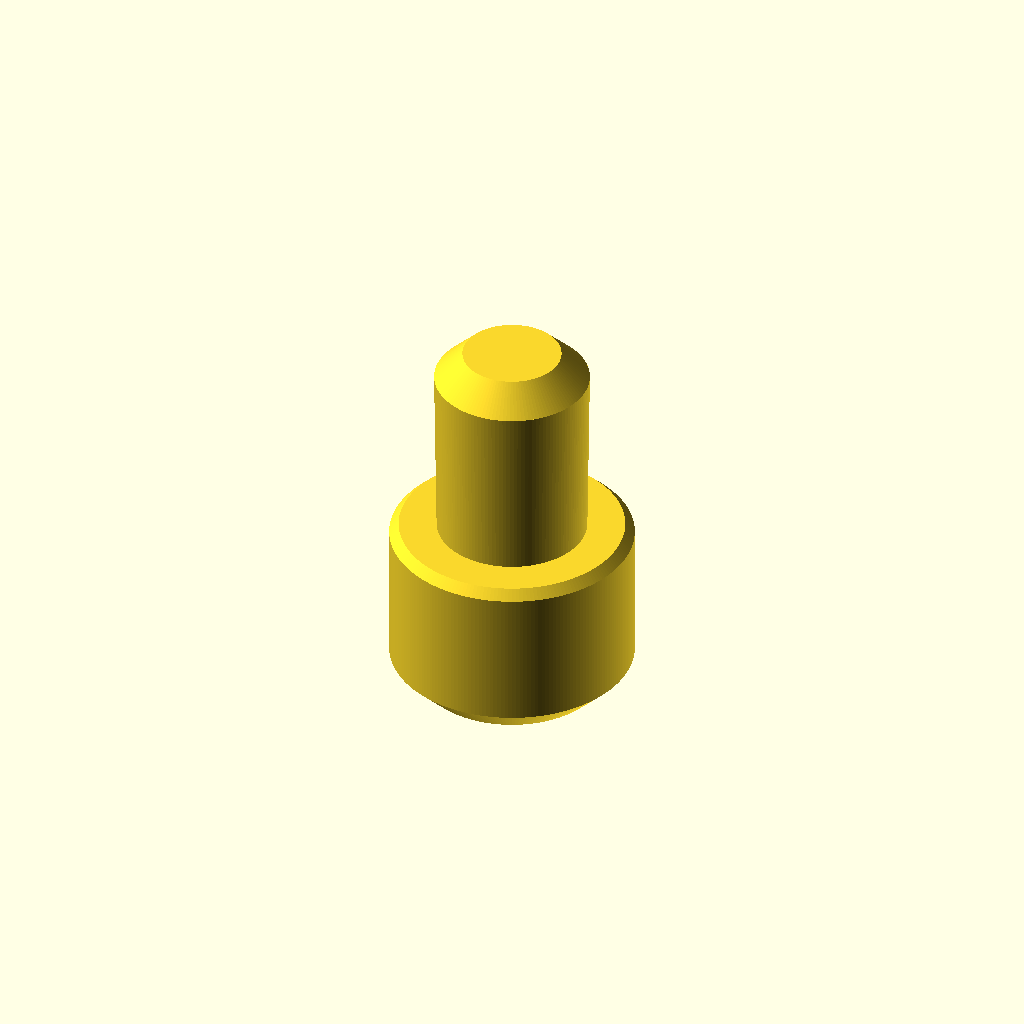
Cell 1 — every parameter at its default value.
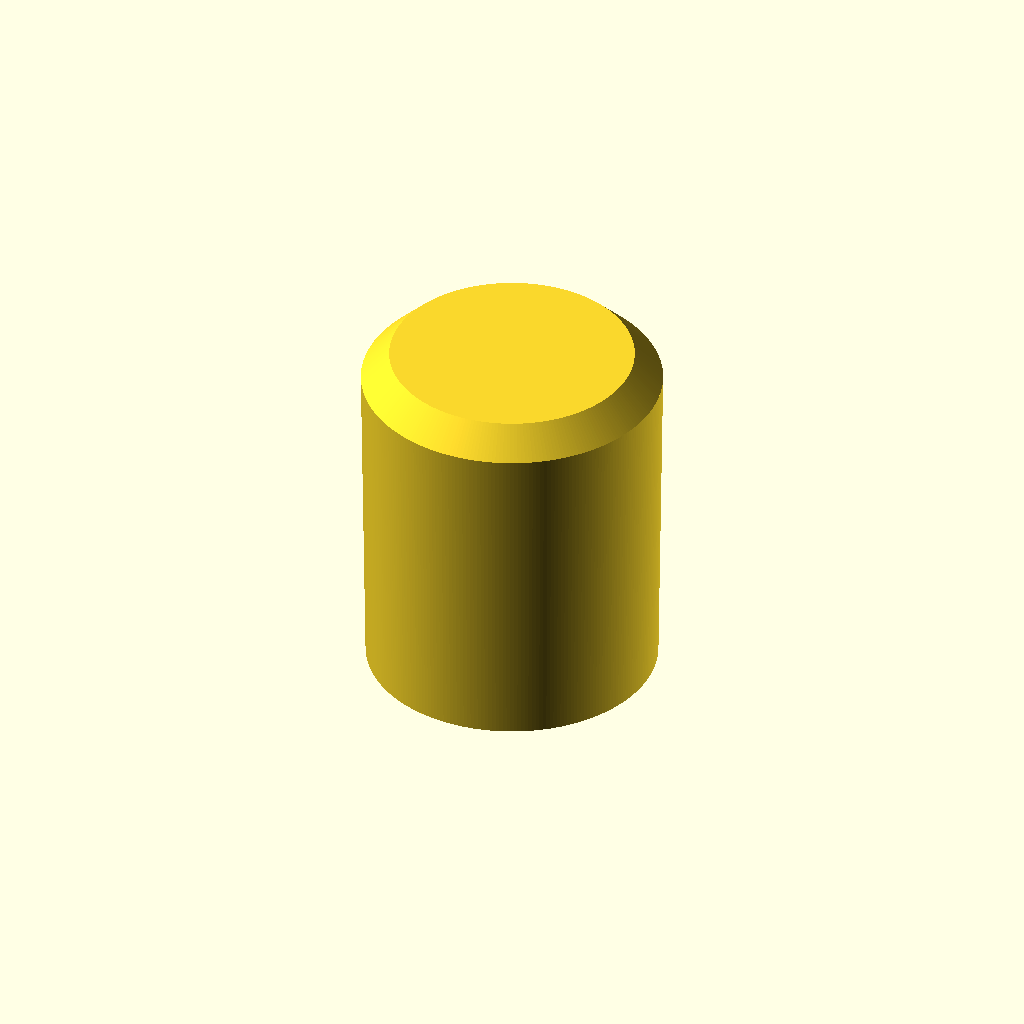
Cell 2: the same model with shank_diameter = 31.
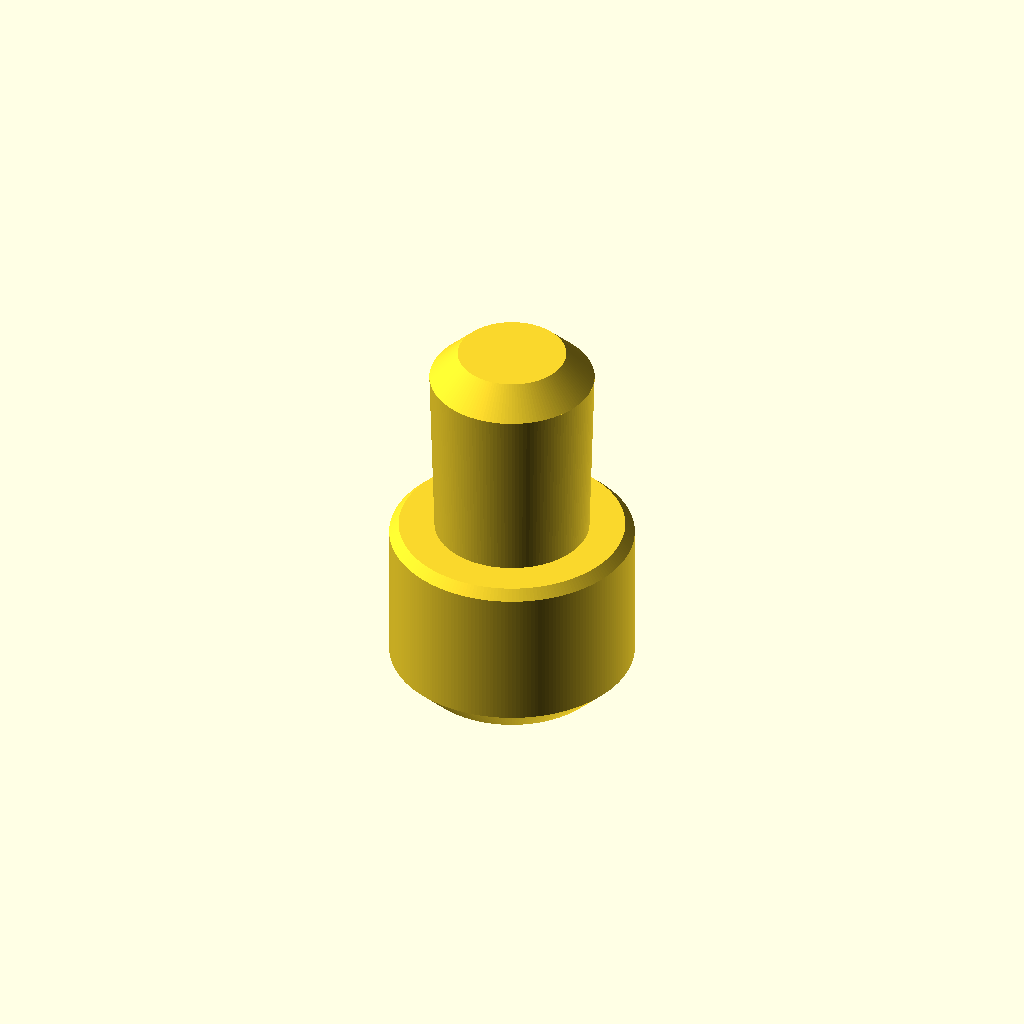
Cell 3: the same model with shank_diameter_increase = 2.
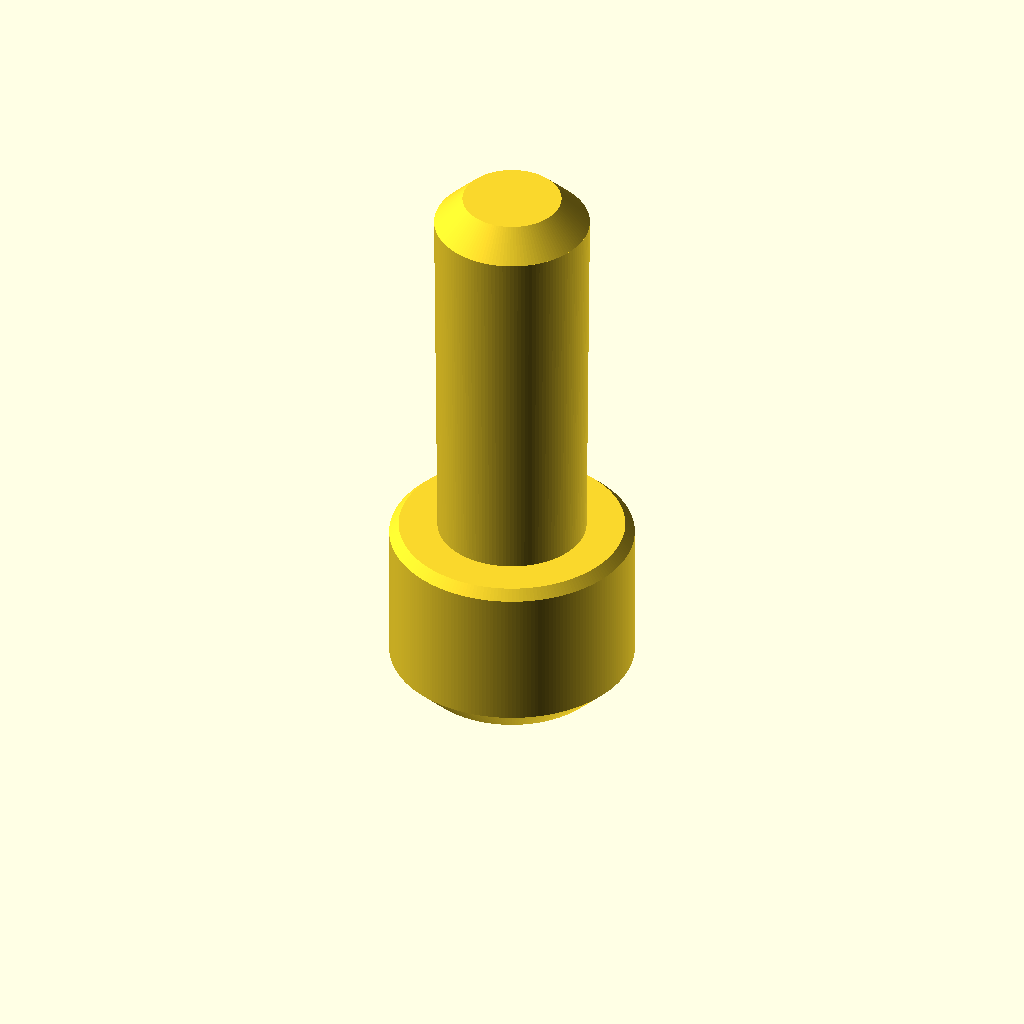
Cell 4 — shank_length set to 40, the other parameters unchanged.
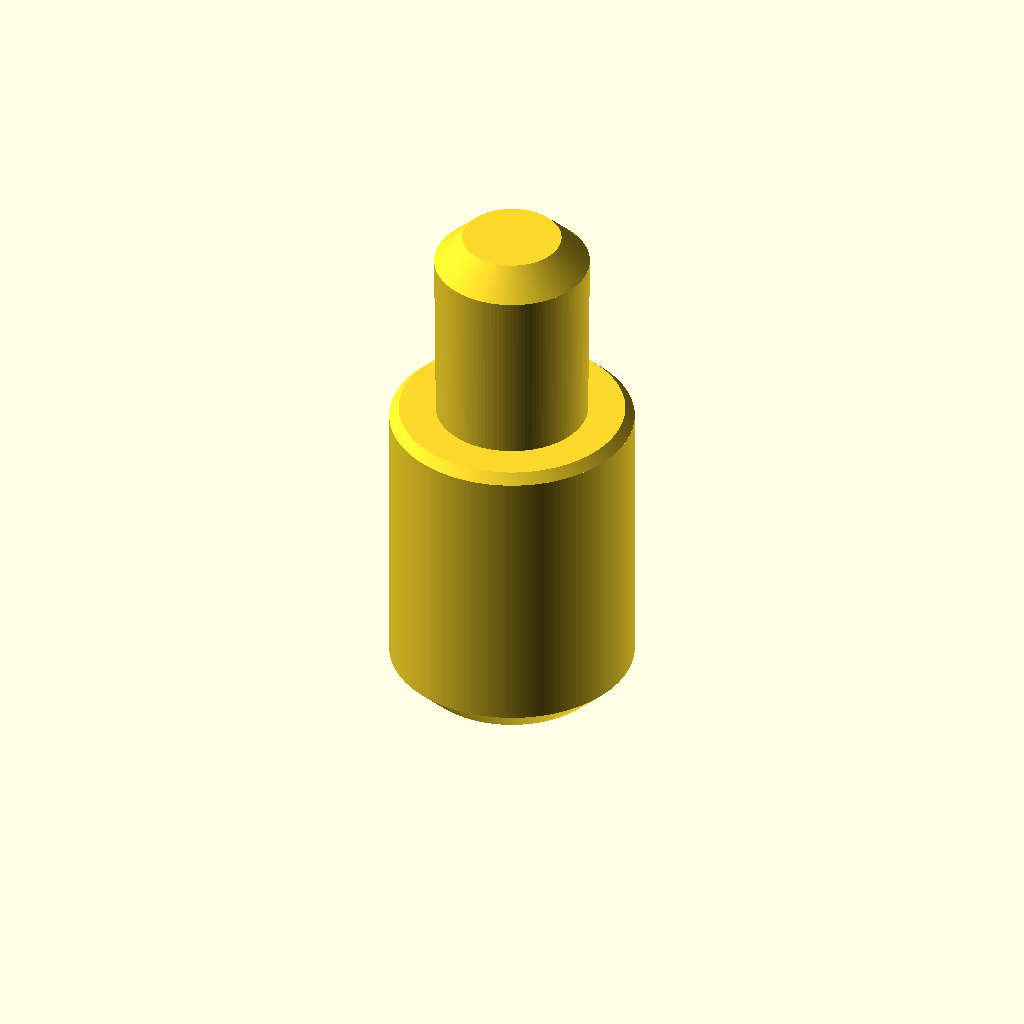
Cell 5 — knob_length set to 30, the other parameters unchanged.
All cells are drawn from one camera (rotation 55°, 0°, 25°, orthographic, colour scheme Cornfield), so only the parameter changes between them.
Source of the model, 瓶塞/bottle-plug.scad:
$fa = 1;
$fs = 0.4;
shank_diameter = 15.5;
shank_diameter_increase = 1;
shank_length = 20;
shank_chamfer = 3;
knob_length = 15;
knob_diameter = 26;
upper_knob_chamfer = 3;
lower_knob_chamfer = 1;

// upper knob chamfer
cylinder(h=upper_knob_chamfer, r1 = knob_diameter / 2 - upper_knob_chamfer, r2 = knob_diameter / 2); 

// knob and shank body
translate([0, 0, upper_knob_chamfer]) {
    cylinder(h = knob_length, r = knob_diameter / 2); // knob
    cylinder(
        h = knob_length + shank_length, 
        r1 = shank_diameter / 2, 
        r2 = shank_diameter / 2 + shank_diameter_increase / 2);
}

// lower knob chamfer
translate([0, 0, upper_knob_chamfer + knob_length]) 
    cylinder(
        h=lower_knob_chamfer, 
        r1=knob_diameter / 2, 
        r2=knob_diameter / 2 - lower_knob_chamfer);

// shank chamfer
translate([0, 0, upper_knob_chamfer + knob_length + shank_length]) 
    cylinder(
        h=shank_chamfer, 
        r1=shank_diameter / 2 + shank_diameter_increase / 2, 
        r2=shank_diameter / 2 + shank_diameter_increase / 2 - shank_chamfer); 
Customizer parameters (derived from the source; name, type, default, range or options):
shank_diameter: number, default 15.5
shank_diameter_increase: number, default 1
shank_length: number, default 20
shank_chamfer: number, default 3
knob_length: number, default 15
knob_diameter: number, default 26
upper_knob_chamfer: number, default 3
lower_knob_chamfer: number, default 1
